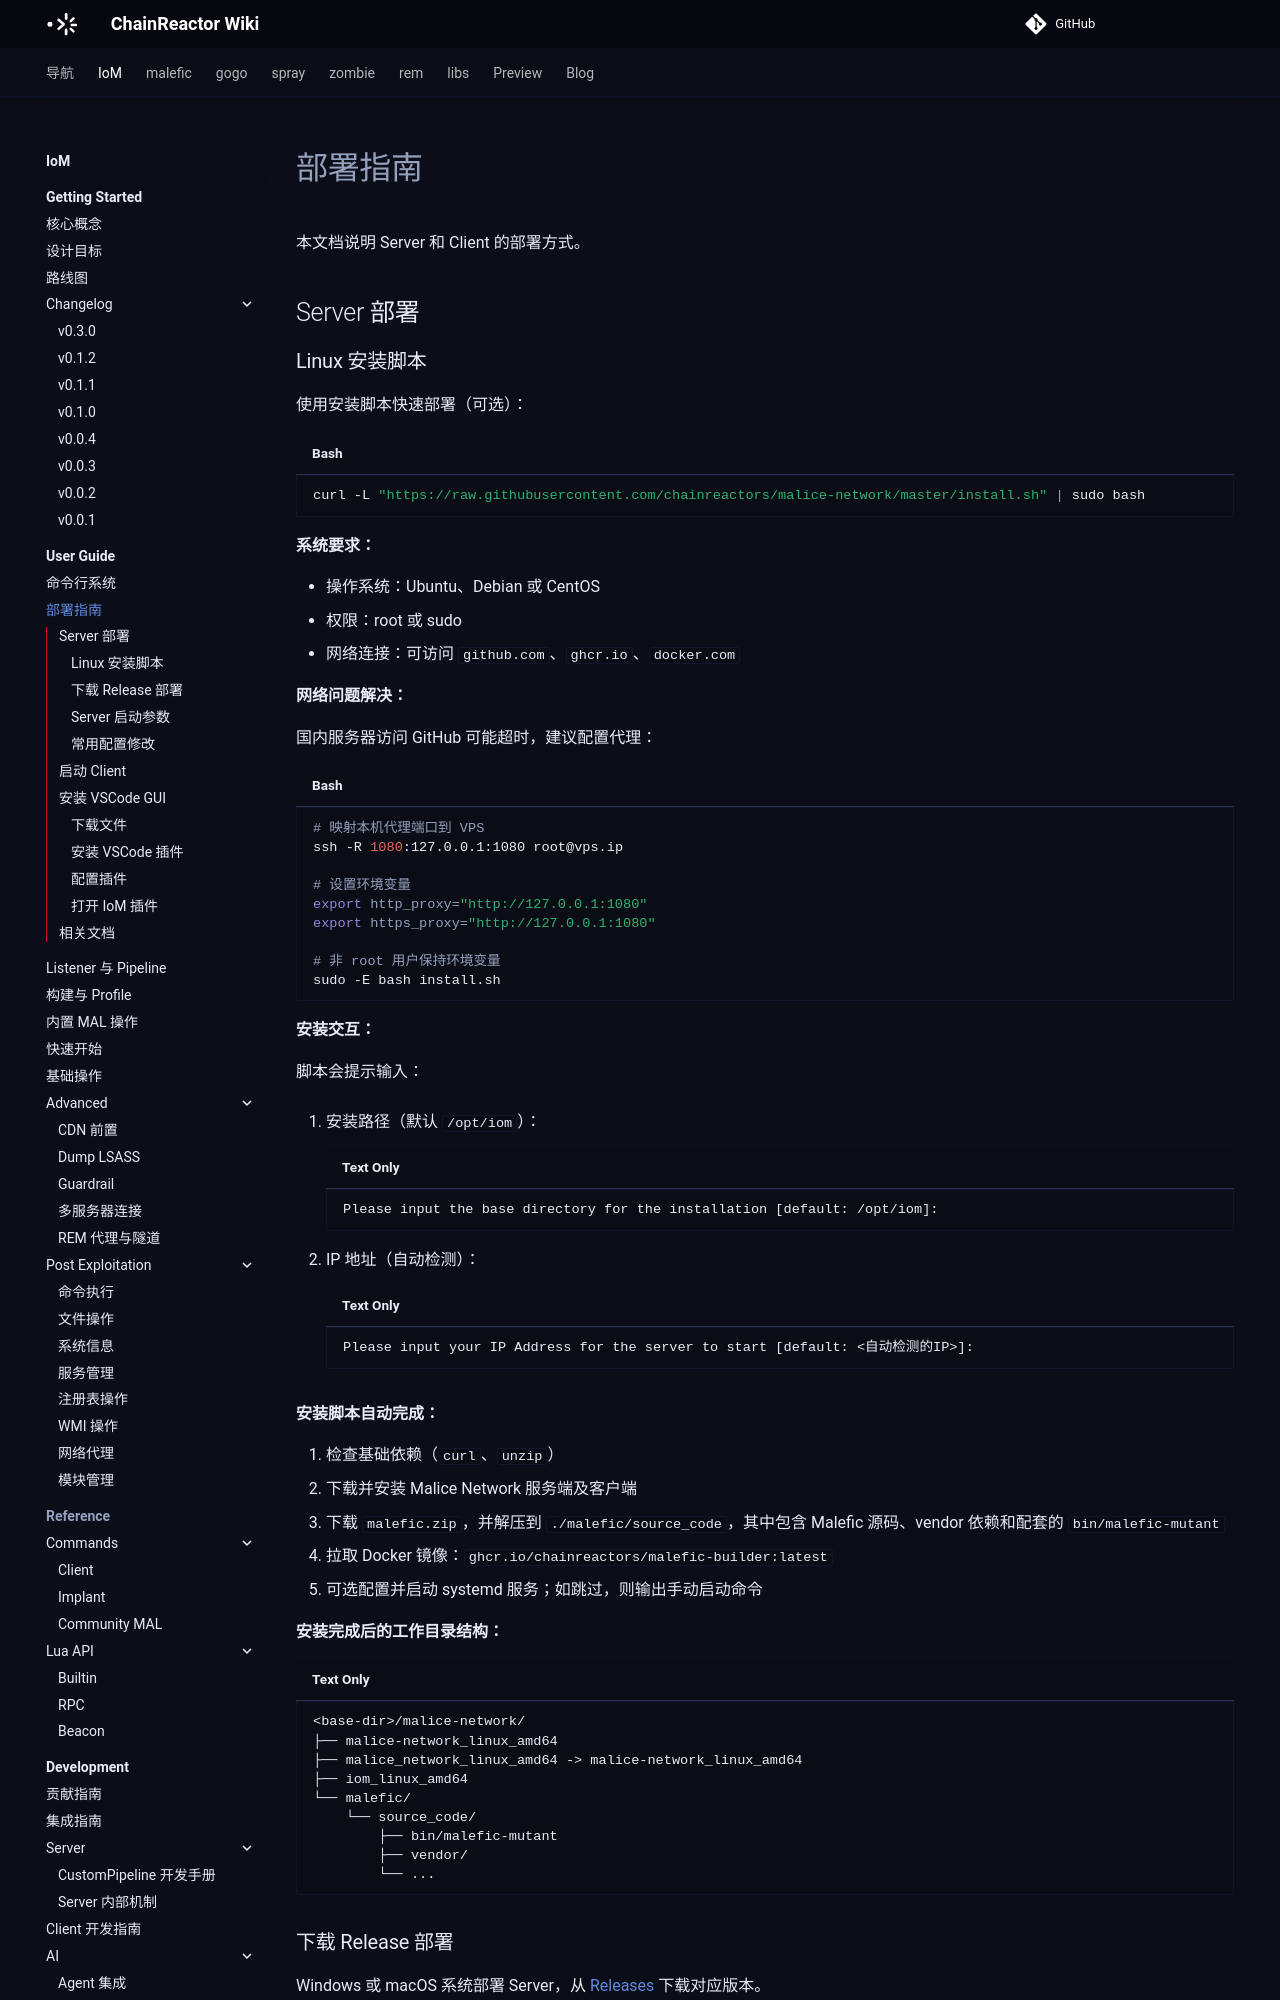

repository: chainreactors/wiki · page: IoM/user-guide/deployment/index.html · generator: mkdocs

---
title: 部署指南
description: 本文档说明 Server 和 Client 的部署方式。
edition: community
generated: false
source: mn:operations/deployment.md
---

# 部署指南

本文档说明 Server 和 Client 的部署方式。

## Server 部署

### Linux 安装脚本

使用安装脚本快速部署（可选）：

```bash
curl -L "https://raw.githubusercontent.com/chainreactors/malice-network/master/install.sh" | sudo bash
```

**系统要求：**

- 操作系统：Ubuntu、Debian 或 CentOS
- 权限：root 或 sudo
- 网络连接：可访问 `github.com`、`ghcr.io`、`docker.com`

**网络问题解决：**

国内服务器访问 GitHub 可能超时，建议配置代理：

```bash
# 映射本机代理端口到 VPS
ssh -R 1080:127.0.0.1:1080 root@vps.ip

# 设置环境变量
export http_proxy="http://127.0.0.1:1080"
export https_proxy="http://127.0.0.1:1080"

# 非 root 用户保持环境变量
sudo -E bash install.sh
```

**安装交互：**

脚本会提示输入：

1. 安装路径（默认 `/opt/iom`）：
   ```
   Please input the base directory for the installation [default: /opt/iom]:
   ```

2. IP 地址（自动检测）：
   ```
   Please input your IP Address for the server to start [default: <自动检测的IP>]:
   ```

**安装脚本自动完成：**

1. 检查基础依赖（`curl`、`unzip`）
2. 下载并安装 Malice Network 服务端及客户端
3. 下载 `malefic.zip`，并解压到 `./malefic/source_code`，其中包含 Malefic 源码、vendor 依赖和配套的 `bin/malefic-mutant`
4. 拉取 Docker 镜像：`ghcr.io/chainreactors/malefic-builder:latest`
5. 可选配置并启动 systemd 服务；如跳过，则输出手动启动命令

**安装完成后的工作目录结构：**

```text
<base-dir>/malice-network/
├── malice-network_linux_amd64
├── malice_network_linux_amd64 -> malice-network_linux_amd64
├── iom_linux_amd64
└── malefic/
    └── source_code/
        ├── bin/malefic-mutant
        ├── vendor/
        └── ...
```
